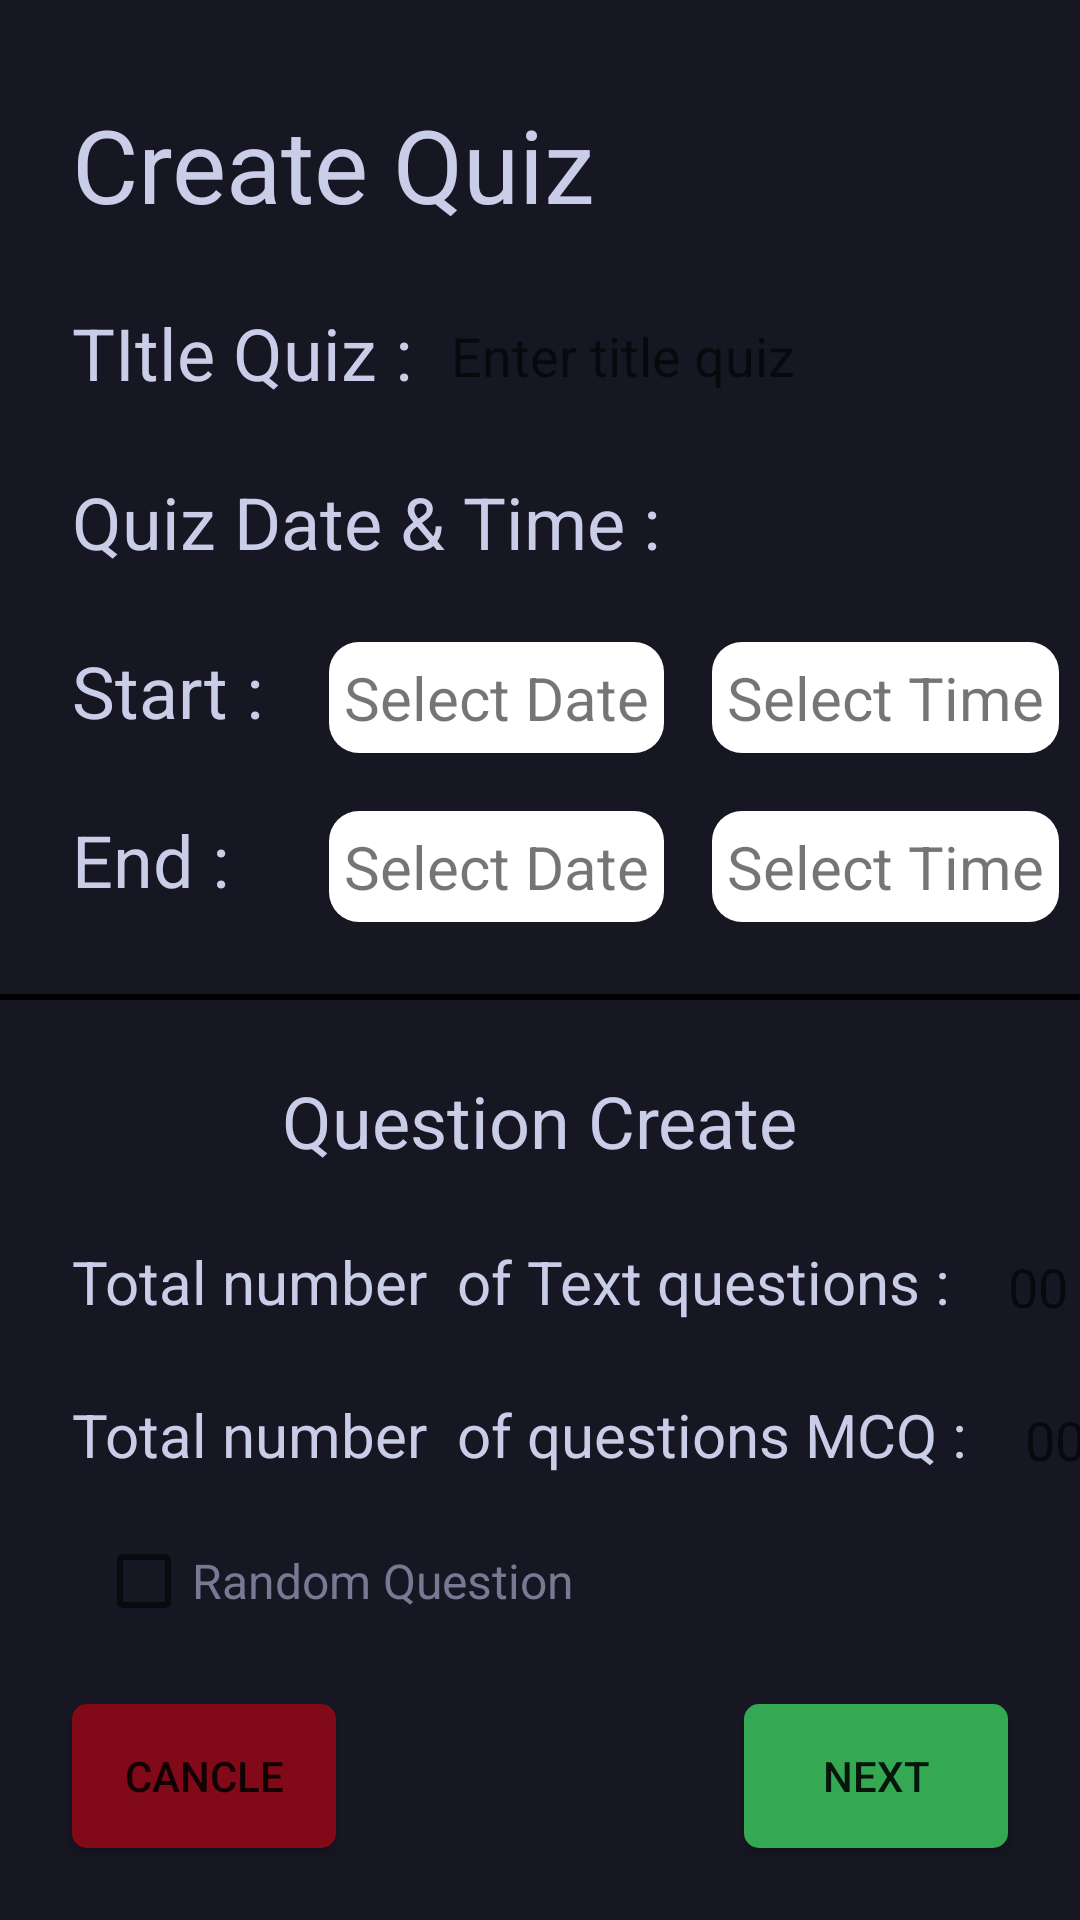

Produce the Android XML layout that renders to this screen, including the resource entries it uses.
<!-- AndroidManifest.xml: application theme Theme.QuizProject -->
<!-- res/layout/fragment_create_quiz.xml -->
<?xml version="1.0" encoding="utf-8"?>
<androidx.constraintlayout.widget.ConstraintLayout xmlns:android="http://schemas.android.com/apk/res/android"
    xmlns:app="http://schemas.android.com/apk/res-auto"
    xmlns:tools="http://schemas.android.com/tools"
    android:layout_width="match_parent"
    android:layout_height="match_parent"
    tools:context=".homepages.CreateQuizFragment"
    android:background="@color/background">


    <TextView
        android:id="@+id/textView6"
        android:layout_width="wrap_content"
        android:layout_height="wrap_content"
        android:layout_marginStart="24dp"
        android:layout_marginTop="32dp"
        android:nestedScrollingEnabled="false"
        android:singleLine="false"
        android:text="Create Quiz"
        android:textColor="@color/textcolordefult"
        android:textSize="34sp"
        app:layout_constraintStart_toStartOf="parent"
        app:layout_constraintTop_toTopOf="parent" />

    <TextView
        android:id="@+id/txt_name_quiz"
        android:layout_width="wrap_content"
        android:layout_height="wrap_content"
        android:layout_marginStart="24dp"
        android:layout_marginTop="24dp"
        android:text="TItle Quiz :"
        android:textColor="@color/textcolordefult"
        android:textSize="24sp"
        app:layout_constraintStart_toStartOf="parent"
        app:layout_constraintTop_toBottomOf="@+id/textView6" />
    <TextView
        android:id="@+id/textView7"
        android:layout_width="wrap_content"
        android:layout_height="wrap_content"
        android:layout_marginStart="24dp"
        android:layout_marginTop="24dp"
        android:text="Quiz Date &amp; Time :"
        android:textColor="@color/textcolordefult"
        android:textSize="24sp"
        app:layout_constraintStart_toStartOf="parent"
        app:layout_constraintTop_toBottomOf="@+id/txt_name_quiz" />

    <TextView
        android:id="@+id/textView8"
        android:layout_width="wrap_content"
        android:layout_height="wrap_content"
        android:layout_marginStart="24dp"
        android:layout_marginTop="24dp"
        android:text="Start : "
        android:textColor="@color/textcolordefult"
        android:textSize="24sp"
        app:layout_constraintStart_toStartOf="parent"
        app:layout_constraintTop_toBottomOf="@+id/textView7" />

    <TextView
        android:id="@+id/data_picker"
        android:layout_width="wrap_content"
        android:layout_height="wrap_content"
        android:layout_marginStart="16dp"
        android:layout_marginTop="24dp"
        android:background="@drawable/background_edt_time_date"
        android:padding="5dp"
        android:text="Select Date"
        android:textSize="20sp"
        app:layout_constraintStart_toEndOf="@+id/textView8"
        app:layout_constraintTop_toBottomOf="@+id/textView7" />

    <TextView
        android:id="@+id/time_picker"
        android:layout_width="wrap_content"
        android:layout_height="wrap_content"
        android:layout_marginStart="16dp"
        android:layout_marginTop="24dp"
        android:background="@drawable/background_edt_time_date"
        android:padding="5dp"
        android:text="Select Time"
        android:textSize="20sp"
        app:layout_constraintStart_toEndOf="@+id/data_picker"
        app:layout_constraintTop_toBottomOf="@+id/textView7" />

    <TextView
        android:id="@+id/txt_time_end_quiz_create"
        android:layout_width="wrap_content"
        android:layout_height="wrap_content"
        android:layout_marginStart="24dp"
        android:layout_marginTop="24dp"
        android:text="End :"
        android:textColor="@color/textcolordefult"
        android:textSize="24sp"
        app:layout_constraintStart_toStartOf="parent"
        app:layout_constraintTop_toBottomOf="@+id/textView8" />

    <TextView
        android:id="@+id/data_picker_end"
        android:layout_width="wrap_content"
        android:layout_height="wrap_content"
        android:layout_marginTop="24dp"
        android:background="@drawable/background_edt_time_date"
        android:padding="5dp"
        android:text="Select Date"
        android:textSize="20sp"
        app:layout_constraintStart_toStartOf="@+id/data_picker"
        app:layout_constraintTop_toBottomOf="@+id/textView8" />

    <TextView
        android:id="@+id/time_picker_end"
        android:layout_width="wrap_content"
        android:layout_height="wrap_content"
        android:layout_marginStart="16dp"
        android:background="@drawable/background_edt_time_date"
        android:padding="5dp"
        android:text="Select Time"
        android:textSize="20sp"
        app:layout_constraintStart_toEndOf="@+id/data_picker"
        app:layout_constraintTop_toTopOf="@+id/data_picker_end" />

    <View
        android:id="@+id/view"
        android:layout_width="match_parent"
        android:layout_height="2dp"
        android:layout_marginTop="24dp"
        android:background="@color/black"
        android:padding="24dp"
        app:layout_constraintTop_toBottomOf="@+id/data_picker_end" />

    <TextView
        android:id="@+id/textView12"
        android:layout_width="wrap_content"
        android:layout_height="wrap_content"
        android:layout_marginTop="24dp"
        android:text="Question Create"
        android:textColor="@color/textcolordefult"
        android:textSize="24sp"
        app:layout_constraintEnd_toEndOf="parent"
        app:layout_constraintStart_toStartOf="parent"
        app:layout_constraintTop_toBottomOf="@+id/view" />
    <TextView
        android:id="@+id/txt_question_number"
        android:layout_width="wrap_content"
        android:layout_height="wrap_content"
        android:layout_marginStart="24dp"
        android:layout_marginTop="24dp"
        android:text="Total number  of Text questions :"
        android:textColor="@color/textcolordefult"
        android:textSize="20sp"
        app:layout_constraintStart_toStartOf="parent"
        app:layout_constraintTop_toBottomOf="@+id/textView12" />

    <TextView
        android:id="@+id/textView13"
        android:layout_width="wrap_content"
        android:layout_height="wrap_content"
        android:layout_marginStart="24dp"
        android:layout_marginTop="24dp"
        android:text="Total number  of questions MCQ :"
        android:textColor="@color/textcolordefult"
        android:textSize="20sp"
        app:layout_constraintStart_toStartOf="parent"
        app:layout_constraintTop_toBottomOf="@+id/txt_question_number" />

    <EditText
        android:id="@+id/edt_total_number_q_create_quiz"
        android:layout_width="wrap_content"
        android:layout_height="wrap_content"
        android:layout_marginStart="16dp"
        android:background="@drawable/background_edt_number"
        android:hint="00"
        android:inputType="number"
        android:padding="3dp"
        app:layout_constraintStart_toEndOf="@+id/textView13"
        app:layout_constraintTop_toTopOf="@+id/textView13" />

    <CheckBox
        android:id="@+id/check_random_question"
        android:layout_width="wrap_content"
        android:layout_height="wrap_content"
        android:layout_marginStart="32dp"
        android:layout_marginTop="16dp"
        android:background="@drawable/background_cheack_box"
        android:text="Random Question"
        android:textColor="@color/smalltext"
        android:textSize="16sp"
        app:layout_constraintStart_toStartOf="parent"
        app:layout_constraintTop_toBottomOf="@+id/edt_total_number_q_create_quiz" />




    <Button
        android:id="@+id/btn_next_create_quiz"
        android:layout_width="wrap_content"
        android:layout_height="wrap_content"
        android:layout_marginEnd="24dp"
        android:layout_marginBottom="24dp"
        android:background="@drawable/background_btn_done"
        android:text="next"
        app:layout_constraintBottom_toBottomOf="parent"
        app:layout_constraintEnd_toEndOf="parent" />

    <Button
        android:id="@+id/btn_cancle_create_quiz"
        android:layout_width="wrap_content"
        android:layout_height="wrap_content"
        android:layout_marginStart="24dp"
        android:layout_marginBottom="24dp"
        android:background="@drawable/btn_background_back"
        android:text="cancle"
        app:layout_constraintBottom_toBottomOf="parent"
        app:layout_constraintStart_toStartOf="parent" />

    <EditText
        android:id="@+id/edt_name_quiz_create"
        android:layout_width="0dp"
        android:layout_height="wrap_content"
        android:layout_marginStart="8dp"
        android:layout_marginTop="24dp"
        android:layout_marginEnd="24dp"
        android:background="@drawable/background_edt_answer"
        android:hint="Enter title quiz"
        android:inputType="text"
        android:padding="5dp"
        app:layout_constraintEnd_toEndOf="parent"
        app:layout_constraintStart_toEndOf="@+id/txt_name_quiz"
        app:layout_constraintTop_toBottomOf="@+id/textView6" />

    <EditText
        android:id="@+id/edt_number_txt_q"
        android:layout_width="wrap_content"
        android:layout_height="wrap_content"
        android:layout_marginStart="16dp"
        android:layout_marginTop="24dp"
        android:background="@drawable/background_edt_number"
        android:hint="00"
        android:inputType="number"
        android:padding="3dp"
        app:layout_constraintStart_toEndOf="@+id/txt_question_number"
        app:layout_constraintTop_toBottomOf="@+id/textView12" />
</androidx.constraintlayout.widget.ConstraintLayout>
<!-- resources referenced by this layout -->
<resources>
  <color name="background">#161722</color>
  <color name="black">#FF000000</color>
  <color name="smalltext">#777A92</color>
  <color name="textcolordefult">#CACDE8</color>
  <!-- drawable background_btn_done (drawable) -->
  <?xml version="1.0" encoding="utf-8"?>
  <selector xmlns:android="http://schemas.android.com/apk/res/android">
      <item android:state_pressed="true">
          <shape android:shape="rectangle">
              <solid android:color="#1A572A"/>
              <corners android:radius="5dp"/>
          </shape>
      </item>
  
      <item>
          <shape android:shape="rectangle">
              <solid android:color="#34A853"/>
              <corners android:radius="5dp"/>
          </shape>
      </item>
  
  
  </selector>
  <!-- drawable background_cheack_box (drawable) -->
  <?xml version="1.0" encoding="utf-8"?>
  <selector xmlns:android="http://schemas.android.com/apk/res/android">
      <item android:state_checked="true"
          android:color="@color/background">
          <shape android:shape="rectangle">
              <solid android:color="@color/textcolordefult"/>
              <corners android:radius="5dp"/>
  
          </shape>
      </item>
      <item android:state_checked="false">
          <shape android:shape="rectangle">
              <stroke android:color="@color/textcolordefult"/>
              <corners android:radius="5dp"/>
  
          </shape>
  
      </item>
  </selector>
  <!-- drawable background_edt_time_date (drawable) -->
  <?xml version="1.0" encoding="utf-8"?>
  <selector xmlns:android="http://schemas.android.com/apk/res/android">
      <item android:state_pressed="true">
          <shape android:shape="rectangle">
              <solid android:color="#8E8E8E"/>
              <corners android:radius="10dp"/>
          </shape>
      </item>
      <item>
          <shape android:shape="rectangle">
              <solid android:color="@color/white"/>
              <corners android:radius="10dp"/>
          </shape>
      </item>
  
  
  </selector>
  <!-- drawable btn_background_back (drawable) -->
  <?xml version="1.0" encoding="utf-8"?>
  <selector xmlns:android="http://schemas.android.com/apk/res/android">
      <item android:state_pressed="true">
          <shape android:shape="rectangle">
              <solid android:color="#5A0610"/>
              <corners android:radius="5dp"/>
          </shape>
      </item>
  
      <item>
          <shape android:shape="rectangle">
              <solid android:color="#810918"/>
              <corners android:radius="5dp"/>
          </shape>
      </item>
  
  
  </selector>
  <style name="Theme.QuizProject" parent="Theme.AppCompat.DayNight.NoActionBar">
          
          <item name="colorPrimary">@color/purple_500</item>
          <item name="colorPrimaryVariant">@color/purple_700</item>
          <item name="colorOnPrimary">@color/white</item>
          
          <item name="colorSecondary">@color/teal_200</item>
          <item name="colorSecondaryVariant">@color/teal_700</item>
          <item name="colorOnSecondary">@color/black</item>
          
          <item name="android:statusBarColor">?attr/colorPrimaryVariant</item>
          
      </style>
  <color name="white">#FFFFFFFF</color>
  <color name="purple_500">#FF6200EE</color>
  <color name="purple_700">#FF3700B3</color>
  <color name="teal_200">#FF03DAC5</color>
  <color name="teal_700">#FF018786</color>
</resources>
